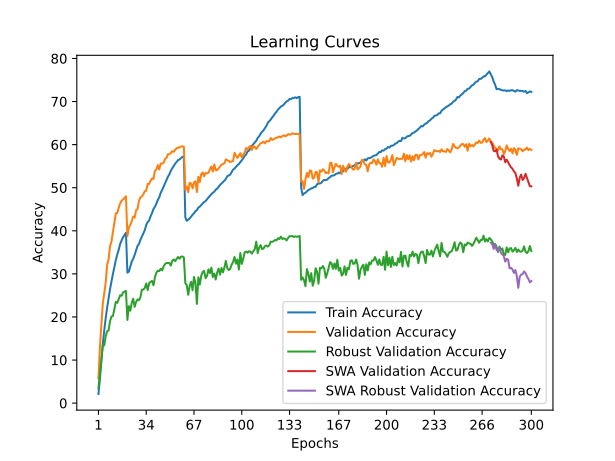

The table this chart was drawn from, first rows:
time; train_accuracy; train_loss; valid_accuracy; valid_loss; valid_accuracy_robust; valid_accuracy_swa; valid_accuracy_robust_swa
219,0476; 2,1230; 5,1637; 5,7400; 4,7560; 3,4483; 5,7400; 3,4483
440,2885; 5,5630; 4,8378; 12,9300; 4,2744; 6,6621; 12,9300; 6,6621
652,0807; 9,8130; 4,5343; 18,0400; 4,0578; 9,6690; 18,0400; 9,6690
849,4195; 13,6750; 4,3128; 23,0500; 3,7811; 13,3724; 23,0500; 13,3724
1044,7118; 16,8660; 4,1433; 25,5500; 3,7466; 13,4138; 25,5500; 13,4138
1242,2940; 19,7110; 4,0053; 27,9400; 3,6032; 15,4621; 27,9400; 15,4621
1443,5176; 22,1640; 3,8885; 32,0600; 3,4583; 16,6897; 32,0600; 16,6897
1638,2512; 24,3140; 3,7838; 33,3800; 3,4121; 16,8759; 33,3800; 16,8759
1832,0277; 26,4460; 3,6902; 36,3800; 3,3105; 19,0207; 36,3800; 19,0207
2027,2398; 28,2650; 3,6122; 37,5200; 3,3096; 20,1172; 37,5200; 20,1172
2220,5455; 29,9760; 3,5351; 39,7500; 3,2088; 20,2138; 39,7500; 20,2138
2414,1408; 31,6100; 3,4612; 41,9700; 3,0986; 21,7793; 41,9700; 21,7793
2616,4560; 33,1880; 3,3955; 44,0700; 3,0491; 23,5034; 44,0700; 23,5034
2807,9405; 34,5040; 3,3403; 44,1300; 3,0248; 23,2759; 44,1300; 23,2759
3006,3095; 35,5860; 3,2862; 45,3600; 3,0061; 24,1103; 45,3600; 24,1103
3204,3398; 36,9650; 3,2406; 46,3500; 2,9753; 25,0345; 46,3500; 25,0345
3401,0692; 37,7860; 3,2048; 46,9700; 2,9449; 24,9103; 46,9700; 24,9103
3596,0400; 38,5170; 3,1691; 47,2600; 2,9439; 25,7034; 47,2600; 25,7034
3790,5333; 38,9990; 3,1472; 47,6100; 2,9353; 25,8897; 47,6100; 25,8897
3985,0553; 39,5630; 3,1323; 48,0100; 2,9306; 26,0552; 48,0100; 26,0552
4184,3545; 30,2910; 3,5251; 38,7600; 3,2127; 19,3103; 38,7600; 19,3103
4382,2307; 30,5120; 3,5081; 40,8100; 3,1719; 22,5172; 40,8100; 22,5172
4582,3140; 31,7040; 3,4641; 41,3500; 3,1542; 21,4552; 41,3500; 21,4552
4787,9021; 32,8520; 3,4178; 42,2300; 3,1211; 23,3034; 42,2300; 23,3034
4986,2697; 33,4960; 3,3809; 43,3300; 3,0627; 24,2414; 43,3300; 24,2414
5182,6587; 34,4050; 3,3397; 43,0600; 3,0697; 22,3517; 43,0600; 22,3517
5380,0341; 35,4760; 3,3022; 44,8000; 2,9883; 23,4759; 44,8000; 23,4759
5580,6592; 36,4790; 3,2601; 45,0200; 3,0328; 24,0690; 45,0200; 24,0690
5777,9008; 36,9460; 3,2285; 46,9800; 2,9586; 23,8759; 46,9800; 23,8759
5973,6745; 37,9110; 3,1952; 47,7400; 2,9161; 24,6000; 47,7400; 24,6000
6174,2975; 38,6780; 3,1640; 47,9900; 2,9049; 26,3241; 47,9900; 26,3241
6371,4405; 39,4850; 3,1261; 48,4700; 2,9170; 26,3586; 48,4700; 26,3586
6571,8689; 40,1360; 3,0994; 49,1900; 2,8326; 26,7379; 49,1900; 26,7379
6771,1779; 41,3340; 3,0615; 49,2800; 2,8717; 27,7655; 49,2800; 27,7655
6965,5080; 42,0420; 3,0307; 50,8600; 2,8152; 26,2345; 50,8600; 26,2345
7161,5897; 42,3740; 3,0048; 50,8600; 2,8071; 27,8207; 50,8600; 27,8207
7358,4813; 43,3530; 2,9737; 51,6300; 2,7619; 28,1724; 51,6300; 28,1724
7552,1981; 44,1160; 2,9428; 52,1400; 2,7610; 28,3586; 52,1400; 28,3586
7750,7656; 45,0470; 2,9066; 52,0400; 2,7733; 27,3586; 52,0400; 27,3586
7945,7796; 45,5640; 2,8760; 53,9300; 2,6850; 29,1793; 53,9300; 29,1793
8143,1804; 46,2770; 2,8489; 54,2200; 2,6785; 30,2690; 54,2200; 30,2690
8337,8583; 47,1780; 2,8199; 55,2500; 2,6511; 30,7517; 55,2500; 30,7517
8531,5695; 47,7710; 2,7937; 54,2400; 2,6392; 30,6276; 54,2400; 30,6276
8727,5123; 48,8110; 2,7519; 55,5900; 2,6308; 31,1862; 55,5900; 31,1862
8924,2233; 49,4780; 2,7264; 55,6000; 2,6232; 30,8069; 55,6000; 30,8069
9122,4174; 50,2400; 2,6966; 55,7700; 2,6288; 31,7172; 55,7700; 31,7172
9320,8614; 51,0010; 2,6698; 56,6800; 2,5973; 32,2966; 56,6800; 32,2966
9516,5503; 51,7990; 2,6446; 56,9300; 2,5970; 32,5241; 56,9300; 32,5241
9718,4512; 52,5550; 2,6122; 57,7800; 2,5775; 32,5103; 57,7800; 32,5103
9913,9225; 53,1030; 2,5868; 57,7800; 2,5470; 32,5103; 57,7800; 32,5103
10113,2296; 53,9510; 2,5630; 58,0600; 2,5378; 31,9172; 58,0600; 31,9172
10309,6971; 54,5110; 2,5379; 58,4900; 2,5442; 33,0414; 58,4900; 33,0414
10508,6023; 55,0980; 2,5159; 58,3300; 2,5269; 33,3517; 58,3300; 33,3517
10704,1289; 55,5990; 2,4971; 58,8100; 2,5243; 32,9448; 58,8100; 32,9448
10904,9210; 55,9730; 2,4860; 59,1300; 2,5233; 33,4828; 59,1300; 33,4828
11097,0940; 56,4180; 2,4680; 59,3400; 2,4967; 33,9310; 59,3400; 33,9310
11292,4955; 56,5480; 2,4612; 59,3200; 2,5072; 33,5241; 59,3200; 33,5241
11484,6602; 56,8380; 2,4505; 59,5300; 2,4976; 34,0000; 59,5300; 34,0000
11680,6853; 57,1690; 2,4410; 59,6100; 2,4933; 34,0414; 59,6100; 34,0414
11877,3208; 57,2550; 2,4397; 59,4900; 2,4953; 33,8138; 59,4900; 33,8138
... 240 more rows
